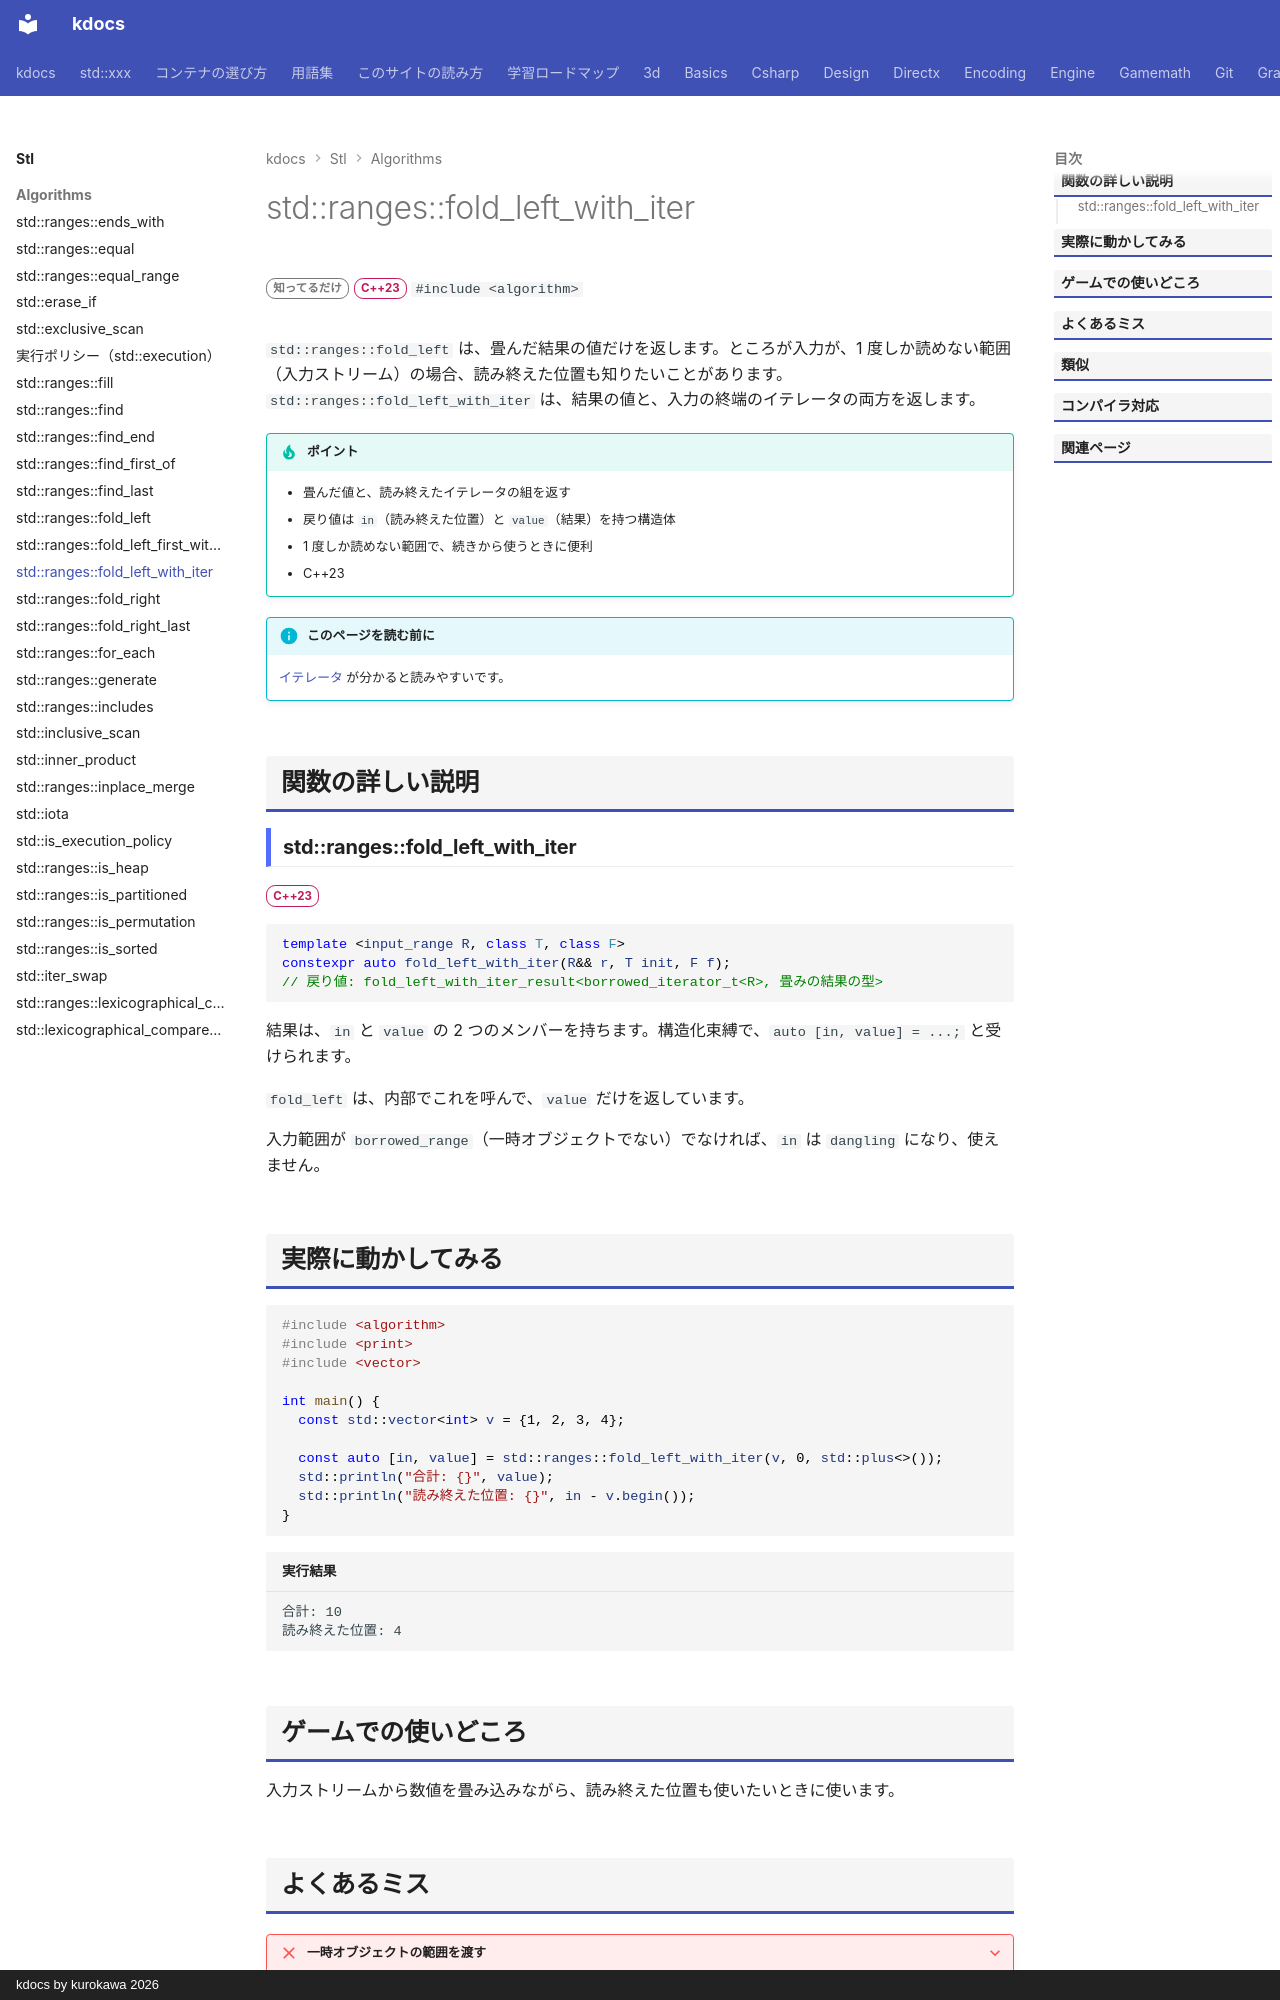

repository: qwzxdf/kdocs · page: stl/algorithms/fold_left_with_iter/index.html · generator: mkdocs · copyright: kdocs by kurokawa 2026

---
title: std::ranges::fold_left_with_iter
summary: "左から畳み込み、結果と「どこまで読んだか」の両方を返す。"
order: 900
tags:
  - アルゴリズム
---

# std::ranges::fold_left_with_iter

<div class="page-badges" markdown>
<span class="rank rank-rare">知ってるだけ</span>
<span class="ver ver-23">C++23</span>
`#include <algorithm>`
</div>

`std::ranges::fold_left` は、畳んだ結果の値だけを返します。ところが入力が、1 度しか読めない範囲（入力ストリーム）の場合、読み終えた位置も知りたいことがあります。`std::ranges::fold_left_with_iter` は、結果の値と、入力の終端のイテレータの両方を返します。

!!! tip "ポイント"
    - 畳んだ値と、読み終えたイテレータの組を返す
    - 戻り値は `in`（読み終えた位置）と `value`（結果）を持つ構造体
    - 1 度しか読めない範囲で、続きから使うときに便利
    - C++23

!!! info "このページを読む前に"
    [イテレータ](../../basics/iterator.md) が分かると読みやすいです。

## 関数の詳しい説明

### std::ranges::fold_left_with_iter {#fold_left_with_iter}

<span class="ver ver-23">C++23</span>

```cpp
template <input_range R, class T, class F>
constexpr auto fold_left_with_iter(R&& r, T init, F f);
// 戻り値: fold_left_with_iter_result<borrowed_iterator_t<R>, 畳みの結果の型>
```

結果は、`in` と `value` の 2 つのメンバーを持ちます。構造化束縛で、`auto [in, value] = ...;` と受けられます。

`fold_left` は、内部でこれを呼んで、`value` だけを返しています。

入力範囲が `borrowed_range`（一時オブジェクトでない）でなければ、`in` は `dangling` になり、使えません。

## 実際に動かしてみる

```cpp
#include <algorithm>
#include <print>
#include <vector>

int main() {
  const std::vector<int> v = {1, 2, 3, 4};

  const auto [in, value] = std::ranges::fold_left_with_iter(v, 0, std::plus<>());
  std::println("合計: {}", value);
  std::println("読み終えた位置: {}", in - v.begin());
}
```

```text title="実行結果"
合計: 10
読み終えた位置: 4
```
